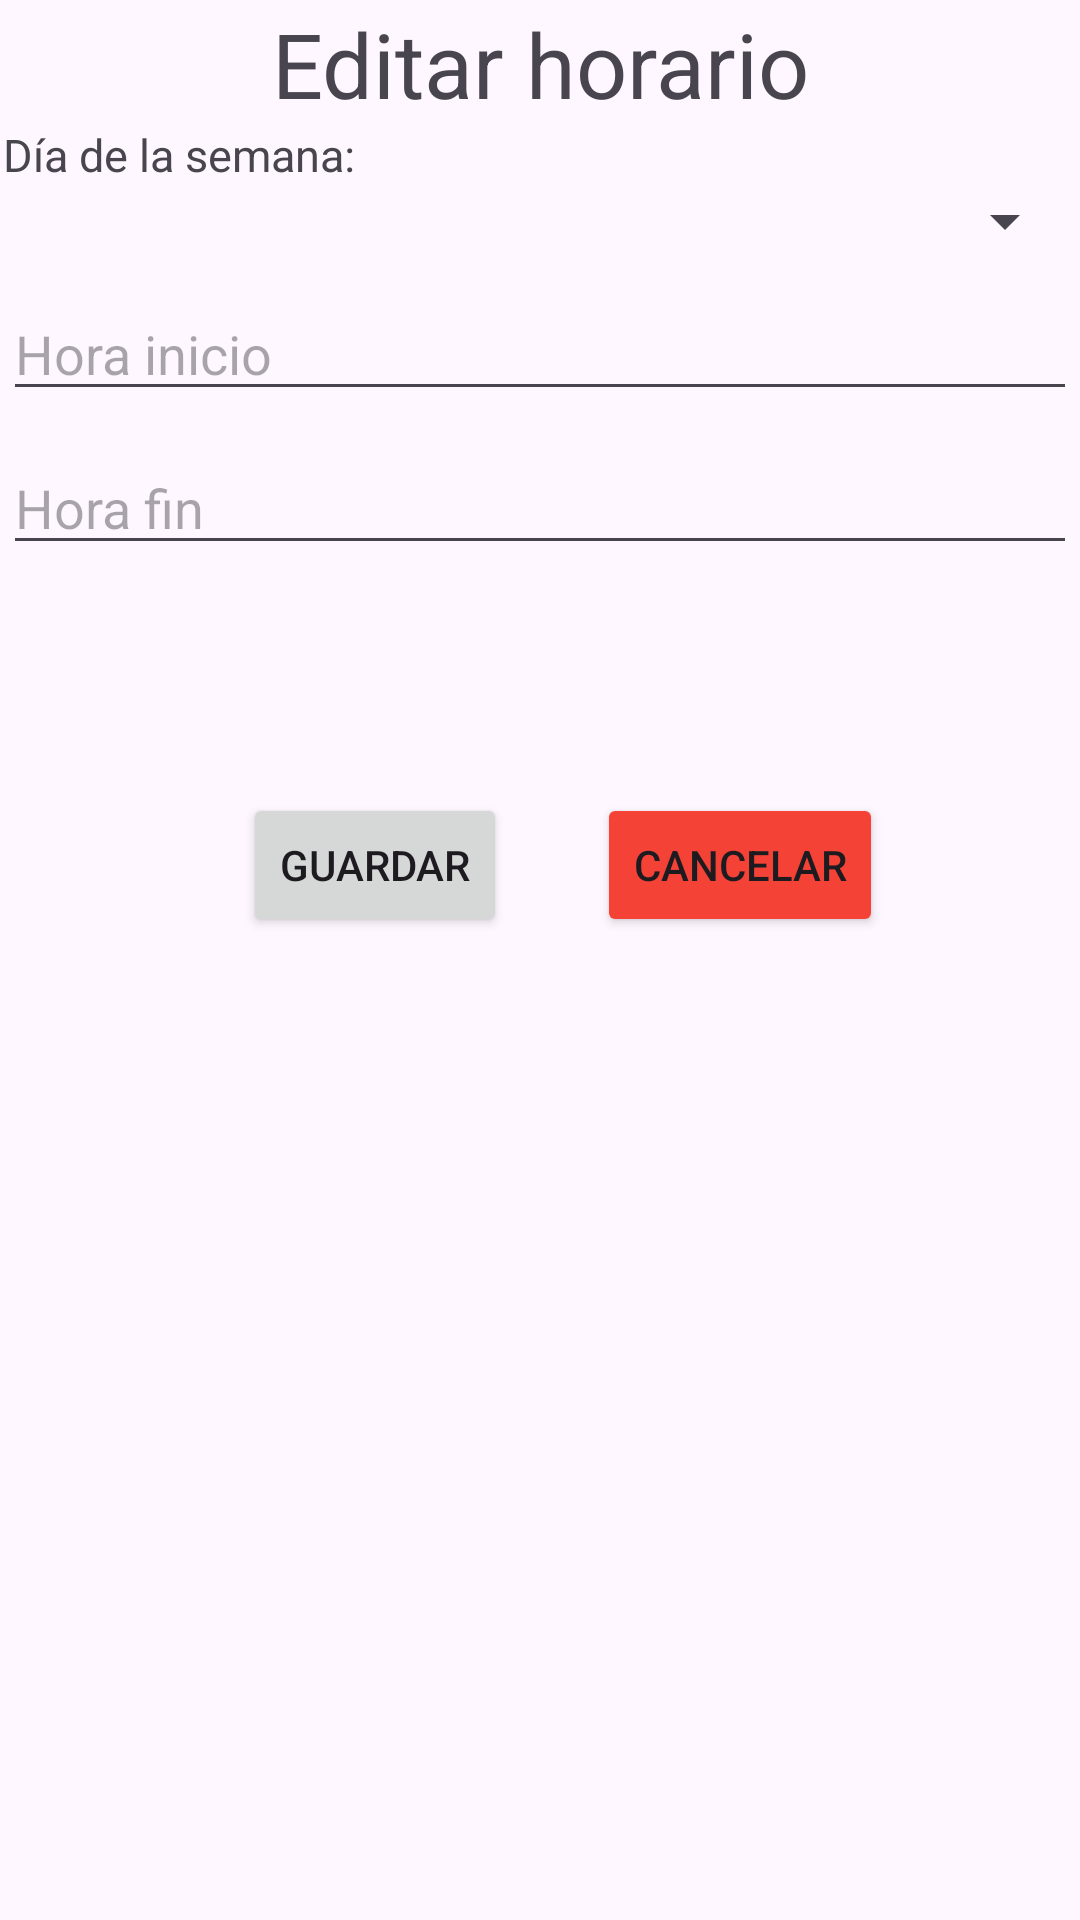

Android layout source for this screen:
<!-- AndroidManifest.xml: application theme Theme.IDoctor1 -->
<!-- res/layout/activity_professional_edit_timetable.xml -->
<?xml version="1.0" encoding="utf-8"?>
<androidx.constraintlayout.widget.ConstraintLayout xmlns:android="http://schemas.android.com/apk/res/android"
    xmlns:app="http://schemas.android.com/apk/res-auto"
    xmlns:tools="http://schemas.android.com/tools"
    android:layout_width="match_parent"
    android:layout_height="match_parent"
    tools:context=".activities.ProfessionalEditTimetable">

    <LinearLayout
        android:id="@+id/linearLayout3"
        android:layout_width="0dp"
        android:layout_height="0dp"
        android:layout_marginStart="1dp"
        android:layout_marginTop="1dp"
        android:layout_marginEnd="1dp"
        android:layout_marginBottom="1dp"
        android:orientation="vertical"
        app:layout_constraintBottom_toBottomOf="parent"
        app:layout_constraintEnd_toEndOf="parent"
        app:layout_constraintStart_toStartOf="parent"
        app:layout_constraintTop_toTopOf="parent">


        <TextView
            android:id="@+id/tvEditTimetable"
            android:layout_width="match_parent"
            android:layout_height="wrap_content"
            android:textSize="30sp"
            android:gravity="center"
            android:text="Editar horario" />


        <TextView
            android:id="@+id/tvDayOf"
            android:layout_width="match_parent"
            android:layout_height="wrap_content"
            android:textSize="15dp"
            android:gravity="left"
            android:text="Día de la semana:" />

        <Spinner
            android:id="@+id/spinner"
            android:layout_width="match_parent"
            android:layout_height="wrap_content" />

        <EditText
            android:id="@+id/etStartTime"
            android:layout_width="match_parent"
            android:layout_height="wrap_content"
            android:layout_marginTop="10dp"
            android:ems="10"
            android:hint="Hora inicio"
            android:inputType="text" />

        <EditText
            android:id="@+id/etEndTime"
            android:layout_width="match_parent"
            android:layout_height="wrap_content"
            android:layout_marginTop="10dp"
            android:ems="10"
            android:hint="Hora fin"
            android:inputType="text" />



        <LinearLayout
            android:layout_width="match_parent"
            android:layout_height="140dp"
            android:orientation="horizontal">

            <Button
                android:id="@+id/btnSave"
                android:layout_width="wrap_content"
                android:layout_height="wrap_content"
                android:layout_gravity="center"
                android:layout_marginLeft="80dp"
                android:layout_marginTop="30dp"
                android:text="Guardar" />


            <Button
                android:id="@+id/btnCancel"
                android:layout_width="wrap_content"
                android:layout_height="wrap_content"
                android:layout_gravity="center"
                android:layout_marginLeft="30dp"
                android:layout_marginTop="30dp"
                android:backgroundTint="#F44336"
                android:text="Cancelar" />

        </LinearLayout>


    </LinearLayout>

</androidx.constraintlayout.widget.ConstraintLayout>
<!-- resources referenced by this layout -->
<resources>
  <style name="Theme.IDoctor1" parent="Base.Theme.IDoctor1" />
  <style name="Base.Theme.IDoctor1" parent="Theme.Material3.DayNight.NoActionBar">
          
          
      </style>
</resources>
